Photos from the image-classification dataset "processed" in the GitHub repository imane-mbarek/projet_CV. Its 2 classes are: drowning, normal.

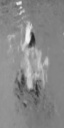
Label: drowning

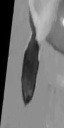
Label: normal

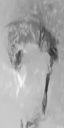
Label: drowning

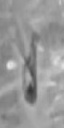
Label: normal

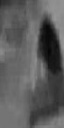
Label: drowning

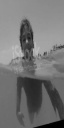
Label: normal
